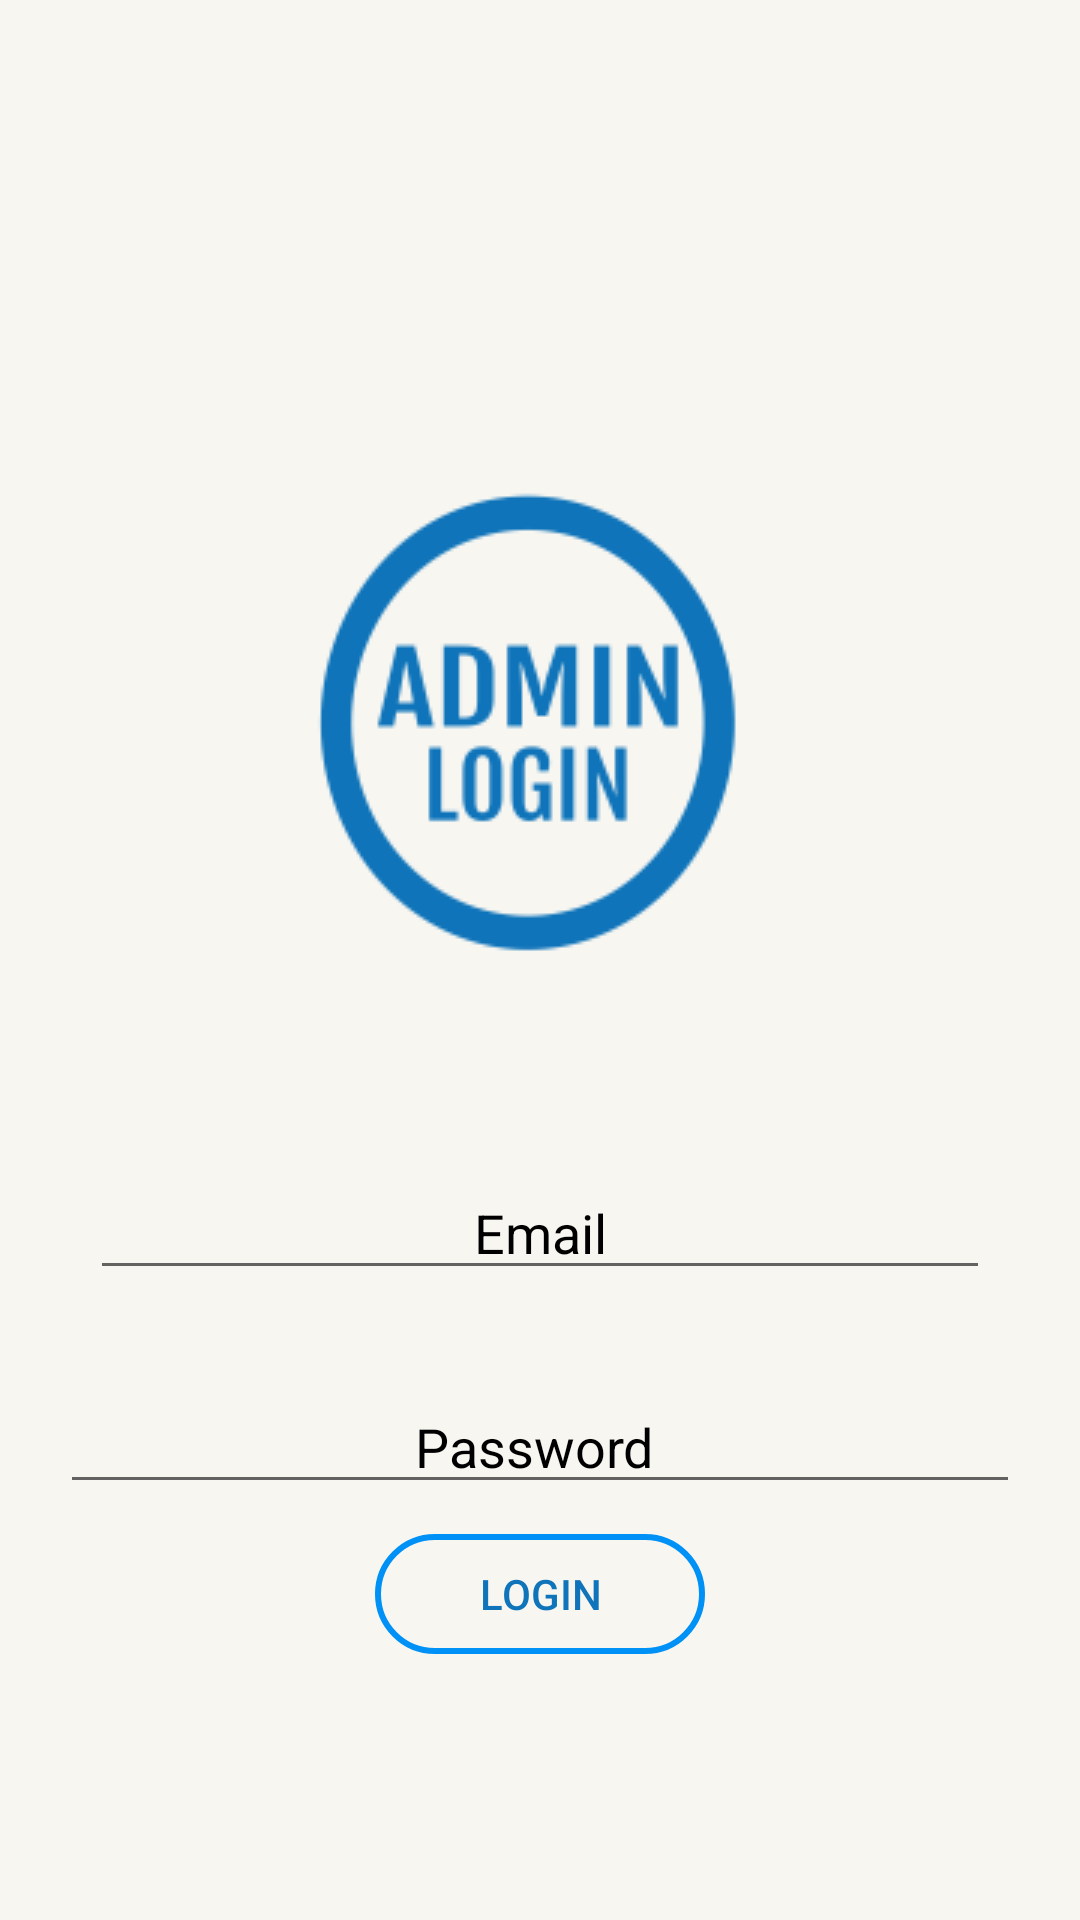

The Android layout XML behind this screen, and the referenced resources:
<!-- AndroidManifest.xml: application theme Theme.StudentPlacementSystem -->
<!-- res/layout/activity_admin_login.xml -->
<?xml version="1.0" encoding="utf-8"?>
<LinearLayout xmlns:android="http://schemas.android.com/apk/res/android"
    xmlns:app="http://schemas.android.com/apk/res-auto"
    xmlns:tools="http://schemas.android.com/tools"
    android:layout_width="match_parent"
    android:layout_height="match_parent"
    android:orientation="vertical"
    android:gravity="center"
    android:padding="10dp"
    android:background="@drawable/bg"
    tools:context=".AdminLogin">

    <ImageView
        android:layout_width="match_parent"
        android:layout_height="200dp"
        android:src="@drawable/adlogin"
        android:layout_margin="40dp"
        android:id="@+id/admion"/>

    <EditText
        android:layout_width="match_parent"
        android:layout_height="wrap_content"
        android:ems="10"
        android:id="@+id/username"
        android:hint="Email"
        android:textColor="@color/black"
        android:gravity="center"
        android:textColorHint="@color/black"
        android:layout_marginBottom="10dp"
        android:layout_marginTop="170dp"
        android:layout_margin="20dp" />

    <EditText
        android:layout_width="match_parent"
        android:layout_height="wrap_content"
        android:inputType="textPassword"
        android:ems="10"
        android:id="@+id/password"
        android:textColor="@color/black"
        android:textColorHint="@color/black"
        android:hint="Password"
        android:gravity="center"
        android:layout_marginTop="10dp"
        android:layout_margin="10dp"
        android:paddingLeft="0dp"
        android:drawablePadding="5dp"/>

    <Button
        android:id="@+id/admin_login"
        android:layout_width="110dp"
        android:layout_height="40dp"
        android:background="@drawable/rounded_corners"
        android:text="LOGIN"
        android:textColor="@color/teal_200" />
</LinearLayout>
<!-- resources referenced by this layout -->
<resources>
  <color name="black">#FF000000</color>
  <color name="teal_200">#0f74ba</color>
  <!-- drawable adlogin: png bitmap (drawable, 8089 bytes) -->
  <!-- drawable bg: png bitmap (drawable, 142 bytes) -->
  <!-- drawable rounded_corners (drawable) -->
  <?xml version="1.0" encoding="utf-8"?>
  <selector xmlns:android="http://schemas.android.com/apk/res/android">
      <item>
          <shape android:shape="rectangle">
              
              <solid android:color="#00ffffff"/>
              
              <stroke android:color="#0091F6" android:width="2dp"/>
              <corners android:radius="50dp"/>
          </shape>
      </item>
  </selector>
  <style name="Theme.StudentPlacementSystem" parent="Theme.AppCompat.Light.NoActionBar">
          
          <item name="colorPrimary">@color/purple_500</item>
          <item name="colorPrimaryDark">@color/purple_700</item>
          <item name="colorAccent">@color/teal_200</item>
          
      </style>
  <color name="purple_500">#FF6200EE</color>
  <color name="purple_700">#FF3700B3</color>
</resources>
